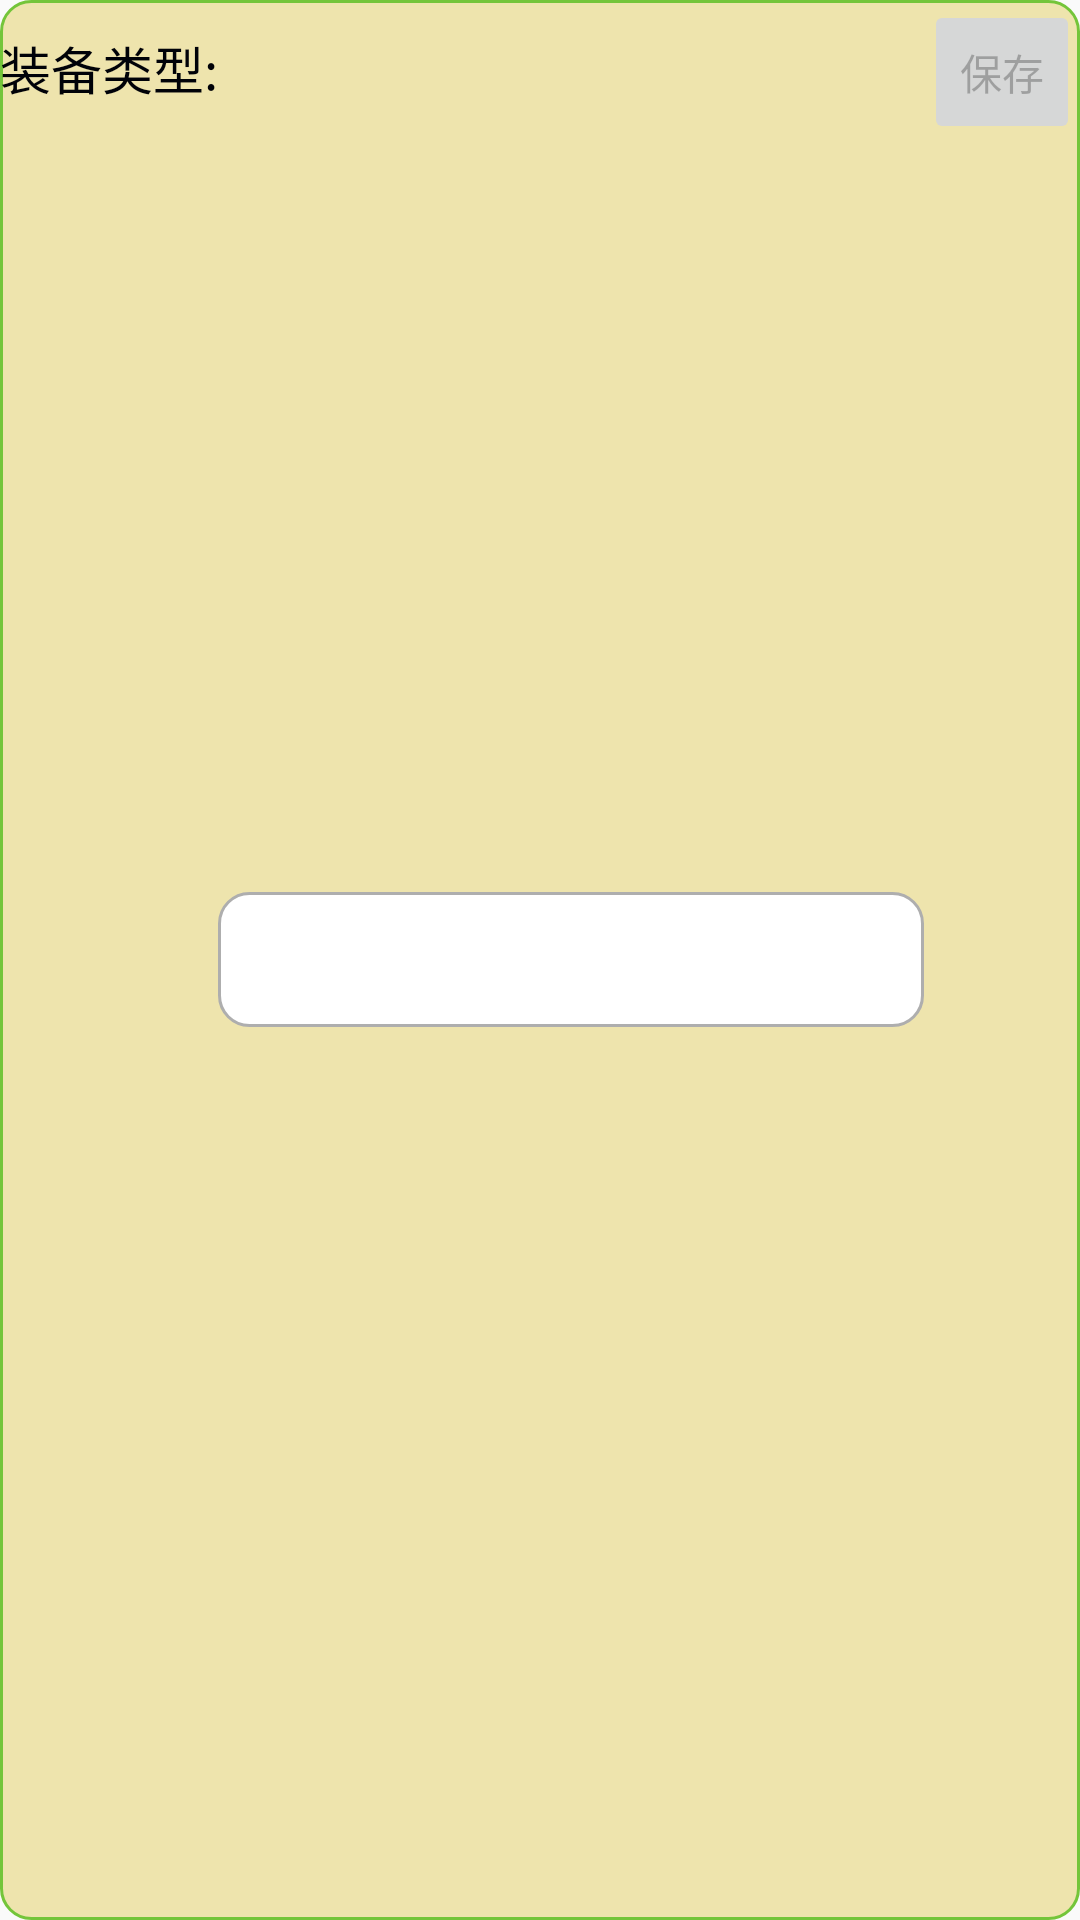

Write the Android layout XML for this screen, with the resource values it uses.
<!-- AndroidManifest.xml: application theme AppTheme -->
<!-- res/layout/layout_show_item.xml -->
<?xml version="1.0" encoding="utf-8"?>
<LinearLayout xmlns:android="http://schemas.android.com/apk/res/android"
    android:layout_width="match_parent"
    android:layout_height="50dp"
    android:orientation="horizontal"
    android:background="@drawable/background_show_item">
    <TextView
        android:id="@+id/tv_showItem"
        android:layout_width="wrap_content"
        android:layout_height="wrap_content"
        android:text="装备类型:"
        android:textColor="#000208"
        android:textSize="17sp"/>
    <EditText
        android:layout_gravity="center_vertical"
        android:id="@+id/et_showItem"
        android:editable="true"
        android:layout_width="wrap_content"
        android:layout_height="45dp"
        android:layout_weight="1"
        android:enabled="false"
        android:textAlignment="center"
        android:background="@drawable/background_edit_show_list"/>
    <Button
        android:id="@+id/btn_showItem"
        style="?android:attr/buttonStyleSmall"
        android:layout_width="wrap_content"
        android:layout_height="wrap_content"
        android:enabled="false"
        android:text="保存"/>

</LinearLayout>
<!-- resources referenced by this layout -->
<resources>
  <!-- drawable background_edit_show_list (drawable) -->
  <?xml version="1.0" encoding="utf-8"?>
  <layer-list xmlns:android="http://schemas.android.com/apk/res/android">
      <item>
          <shape android:shape="rectangle">
              <solid android:color="#FFFFFF" />
              <stroke  android:width="1dp"
                  android:color="#AEAEAE"/>
              <corners android:radius="10dp"/>
          </shape>
  
      </item>
  </layer-list>
  <!-- drawable background_show_item (drawable) -->
  <?xml version="1.0" encoding="utf-8"?>
  <shape xmlns:android="http://schemas.android.com/apk/res/android"
      android:shape="rectangle">
  
      <solid android:color="#eee4ad"/>
      <corners
          android:bottomRightRadius="10dp"
          android:bottomLeftRadius="10dp"
          android:topLeftRadius="10dp"
          android:topRightRadius="10dp"/>
      <stroke
          android:width="1dp"
          android:color="#74c53a"/>
  </shape>
  <style name="AppTheme" parent="Theme.AppCompat.Light.DarkActionBar">
          
          <item name="colorPrimary">@color/colorPrimary</item>
          <item name="colorPrimaryDark">@color/colorPrimaryDark</item>
          <item name="colorAccent">@color/colorAccent</item>
      </style>
  <color name="colorPrimary">#3F51B5</color>
  <color name="colorPrimaryDark">#303F9F</color>
  <color name="colorAccent">#FF4081</color>
</resources>
